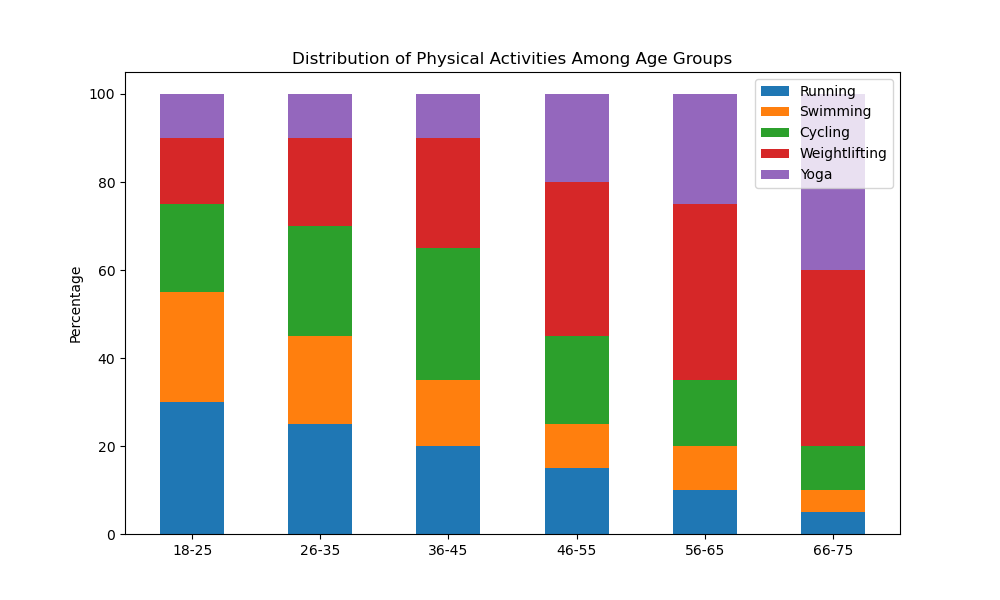

The file beside this chart, header and first rows:
Age Group, Running, Swimming, Cycling, Weightlifting, Yoga
18-25, 30, 25, 20, 15, 10
26-35, 25, 20, 25, 20, 10
36-45, 20, 15, 30, 25, 10
46-55, 15, 10, 20, 35, 20
56-65, 10, 10, 15, 40, 25
66-75, 5, 5, 10, 40, 40
